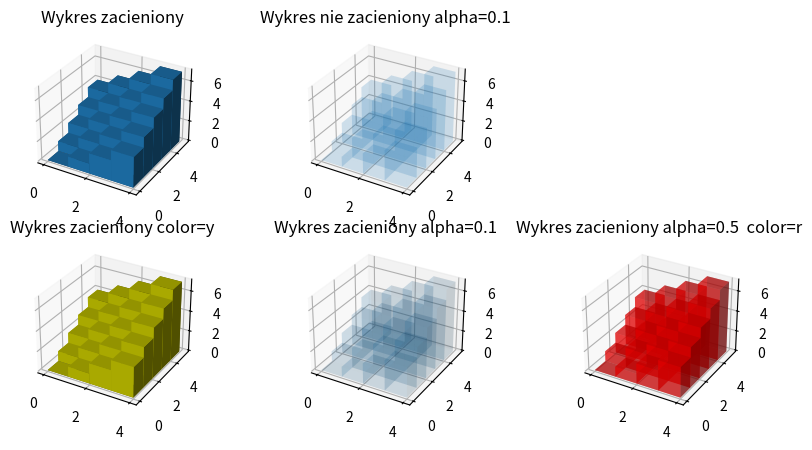

The matplotlib source for this figure:
import numpy as np
import matplotlib.pyplot as plt
from mpl_toolkits.mplot3d import Axes3D



fig = plt.figure( figsize =( 10 , 5 ))
ax1 = fig.add_subplot( 231 , projection = '3d' )
ax2 = fig.add_subplot( 232 , projection = '3d' )
ax3 = fig.add_subplot( 234 , projection = '3d' )
ax4 = fig.add_subplot( 235 , projection = '3d' )
ax5 = fig.add_subplot( 236 , projection = '3d' )
_x = np.arange( 4 )
_y = np.arange( 5 )
_xx, _yy = np.meshgrid(_x, _y)
x, y = _xx.ravel(), _yy.ravel()
top = x + y
bottom = np.zeros_like(top)
width = depth = 1
ax1.bar3d(x, y, bottom, width, depth, top, shade = True )
ax1.set_title('Wykres zacieniony')
ax2.bar3d(x, y, bottom, width, depth, top, shade = False,alpha=0.1 )
ax2.set_title('Wykres nie zacieniony alpha=0.1')
ax3.bar3d(x, y, bottom, width, depth, top, shade = True,color='y' )
ax3.set_title('Wykres zacieniony color=y')
ax4.bar3d(x, y, bottom, width, depth, top, shade = True,alpha=0.1 )
ax4.set_title('Wykres zacieniony alpha=0.1')
ax5.bar3d(x, y, bottom, width, depth, top, shade = True, color='r',alpha=0.5 )
ax5.set_title('Wykres zacieniony alpha=0.5  color=r')
plt.show()